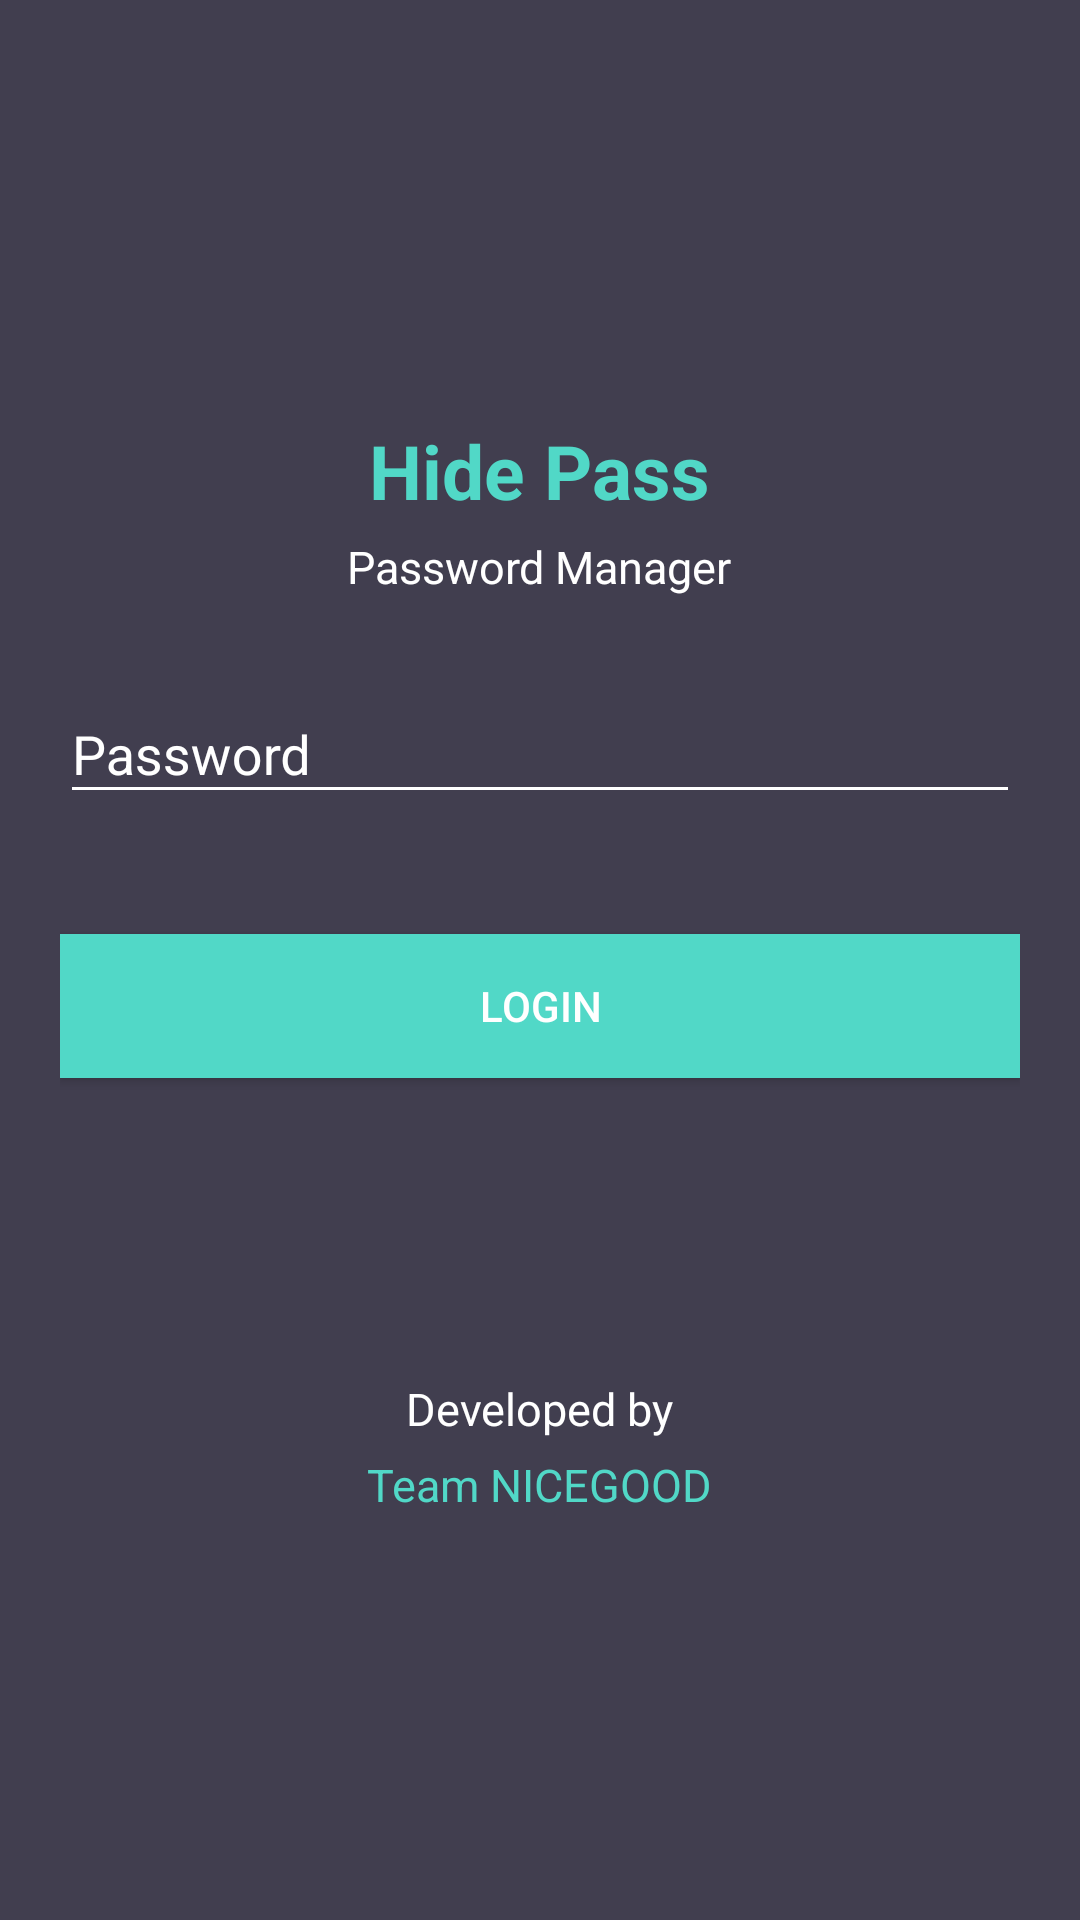

Here is an Android app screen rendered from its layout file. Give the layout XML and the strings, colors and styles it references.
<!-- AndroidManifest.xml: application theme AppTheme -->
<!-- res/layout/activity_login.xml -->
<?xml version="1.0" encoding="utf-8"?>
<androidx.core.widget.NestedScrollView xmlns:android="http://schemas.android.com/apk/res/android"
    xmlns:tools="http://schemas.android.com/tools"
    android:id="@+id/nestedScrollView"
    android:layout_width="match_parent"
    android:layout_height="match_parent"
    android:background="@color/colorBackground"
    android:paddingBottom="20dp"
    android:paddingLeft="20dp"
    android:paddingRight="20dp"
    android:paddingTop="20dp"
    tools:context=".LoginActivity">

    <androidx.appcompat.widget.LinearLayoutCompat
        android:layout_width="match_parent"
        android:layout_height="match_parent"
        android:orientation="vertical">

        <androidx.appcompat.widget.AppCompatTextView
            android:text="Hide Pass"
            android:textSize="25dp"
            android:textStyle="bold"
            android:textColor="@color/colorPrimary"
            android:layout_width="wrap_content"
            android:layout_height="wrap_content"
            android:layout_gravity="center_horizontal"
            android:layout_marginTop="120dp" />

        <androidx.appcompat.widget.AppCompatTextView
            android:text="Password Manager"
            android:textSize="15dp"
            android:layout_width="wrap_content"
            android:layout_height="wrap_content"
            android:layout_gravity="center_horizontal"
            android:layout_marginTop="5dp" />

        <com.google.android.material.textfield.TextInputLayout
            android:id="@+id/textInputLayoutPassword"
            android:layout_width="match_parent"
            android:layout_height="wrap_content"
            android:layout_marginTop="20dp">

            <com.google.android.material.textfield.TextInputEditText
                android:id="@+id/textInputEditTextPassword"
                android:layout_width="match_parent"
                android:layout_height="wrap_content"
                android:hint="@string/hint_password"
                android:inputType="textPassword"
                android:maxLines="1"
                android:textColor="#FFFFFF" />
        </com.google.android.material.textfield.TextInputLayout>

        <androidx.appcompat.widget.AppCompatButton
            android:id="@+id/appCompatButtonLogin"
            android:layout_width="match_parent"
            android:layout_height="wrap_content"
            android:layout_marginTop="40dp"
            android:background="@color/colorTextHint"
            android:onClick="onClickLogin"
            android:text="@string/text_login"
            android:textColor="#FFFFFF" />

        <androidx.appcompat.widget.AppCompatTextView
            android:text="Developed by"
            android:textSize="15dp"
            android:layout_width="wrap_content"
            android:layout_height="wrap_content"
            android:layout_gravity="center_horizontal"
            android:layout_marginTop="100dp" />

        <androidx.appcompat.widget.AppCompatTextView
            android:text="Team NICEGOOD"
            android:textSize="15dp"
            android:textColor="@color/colorPrimary"
            android:layout_width="wrap_content"
            android:layout_height="wrap_content"
            android:layout_gravity="center_horizontal"
            android:layout_marginTop="5dp" />
    </androidx.appcompat.widget.LinearLayoutCompat>

</androidx.core.widget.NestedScrollView>
<!-- resources referenced by this layout -->
<resources>
  <color name="colorBackground">#413e4f</color>
  <color name="colorPrimary">#51d8c7</color>
  <color name="colorTextHint">#51d8c7</color>
  <string name="hint_password">Password</string>
  <string name="text_login">Login</string>
  <style name="AppTheme" parent="Theme.AppCompat.Light.DarkActionBar">
          <item name="colorPrimary">@color/colorPrimary</item>
          <item name="colorPrimaryDark">@color/colorPrimaryDark</item>
          <item name="colorAccent">@color/colorAccent</item>
          <item name="android:textColor">@color/colorText</item>
          <item name="android:textColorHint">@color/colorText</item>
          <item name="colorControlNormal">@color/colorText</item>
          <item name="colorControlActivated">@color/colorText</item>
      </style>
  <color name="colorPrimaryDark">#51d8c7</color>
  <color name="colorAccent">#FFFFFF</color>
  <color name="colorText">#FFFFFF</color>
</resources>
